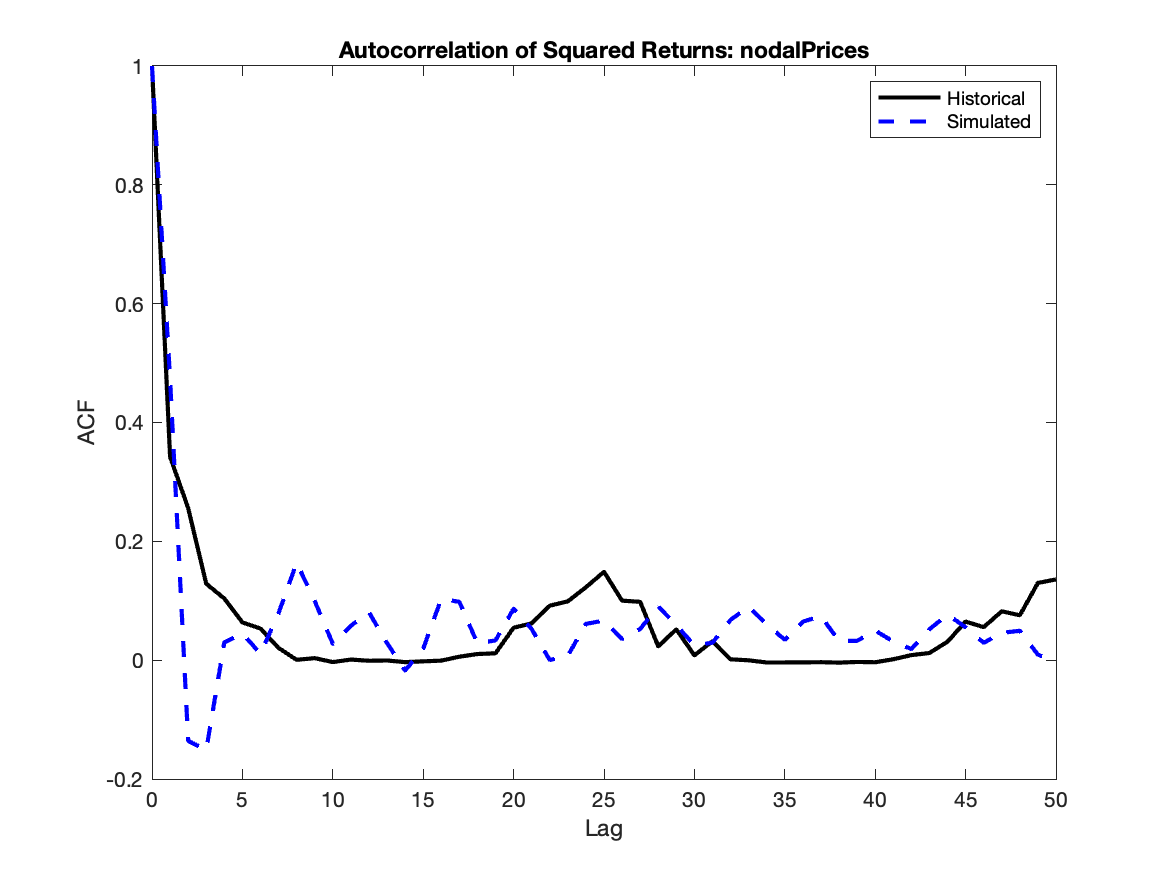

The file beside this chart, header and first rows:
Lag, HistoricalACF, SimulatedACF
0, 1, 1
1, 0.3422, 0.4721
2, 0.256, -0.1357
3, 0.1286, -0.1514
4, 0.1037, 0.02998
5, 0.06362, 0.04484
6, 0.05311, 0.01078
7, 0.02043, 0.07909
8, 0.0006604, 0.164
9, 0.003379, 0.09959
10, -0.003218, 0.02753
11, 0.001022, 0.05798
12, -0.0009956, 0.08055
13, -0.0004998, 0.0286
14, -0.003292, -0.01746
15, -0.002004, 0.01936
16, -0.0007859, 0.1033
17, 0.00583, 0.09811
18, 0.01031, 0.0282
19, 0.01158, 0.03338
20, 0.05464, 0.0865
21, 0.06189, 0.05222
22, 0.09166, 0.0002096
23, 0.09902, 0.007533
24, 0.1227, 0.0611
25, 0.1487, 0.06659
26, 0.1001, 0.0356
27, 0.09824, 0.05254
28, 0.02334, 0.09033
29, 0.05186, 0.05904
30, 0.008082, 0.02476
31, 0.03203, 0.02943
32, 0.001421, 0.06784
33, -0.0002334, 0.08993
34, -0.003912, 0.06053
35, -0.003866, 0.0343
36, -0.003718, 0.06479
37, -0.003412, 0.07416
38, -0.004151, 0.03208
39, -0.003001, 0.03261
40, -0.003516, 0.04981
41, 0.001544, 0.03138
42, 0.00849, 0.01867
43, 0.0121, 0.05209
44, 0.03109, 0.0766
45, 0.06497, 0.05547
46, 0.05555, 0.02921
47, 0.08227, 0.04595
48, 0.0755, 0.04952
49, 0.13, 0.009183
50, 0.1359, -0.002289
